Labelled photos from "data", an image-classification folder in Gizemcumen/Data_collection_device. The possible labels are: augmented bad, augmented good, bad, good.

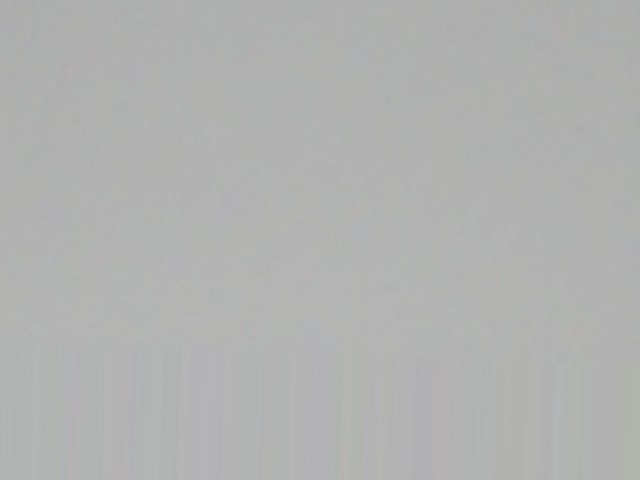
Label: augmented bad

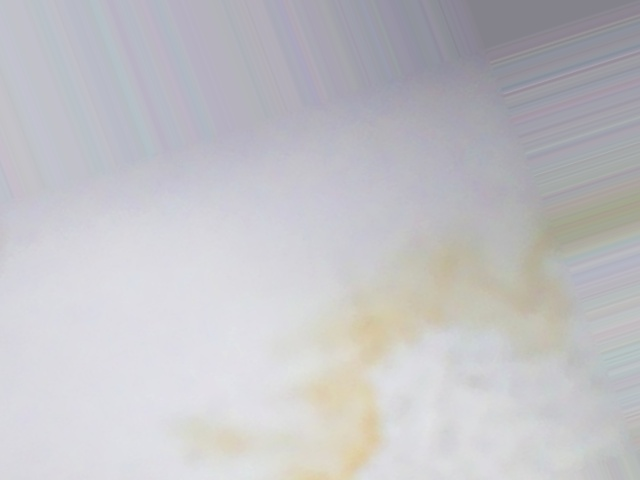
Label: augmented bad

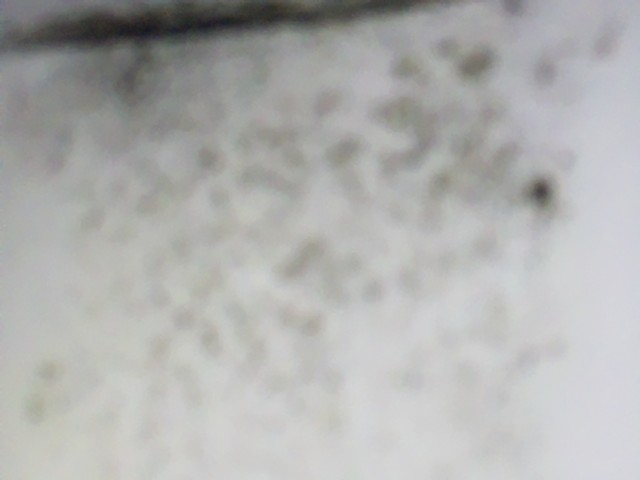
Label: bad

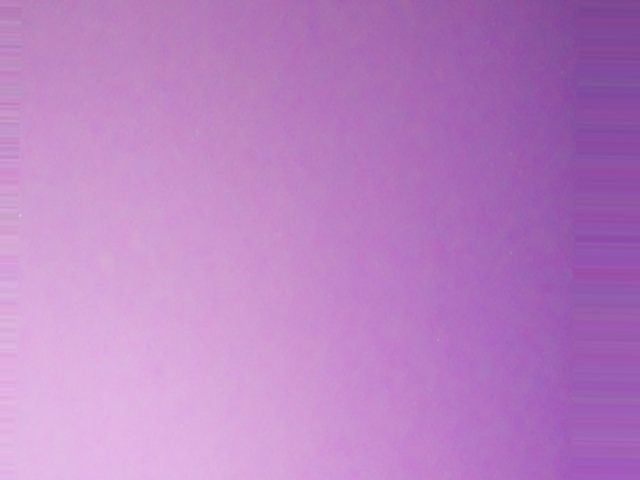
Label: augmented good

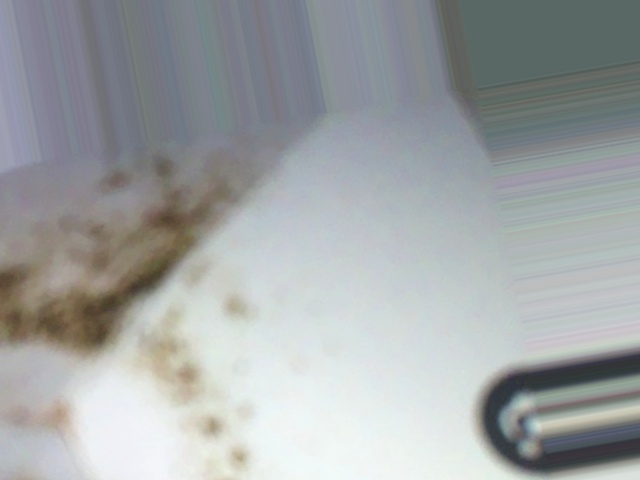
Label: augmented bad

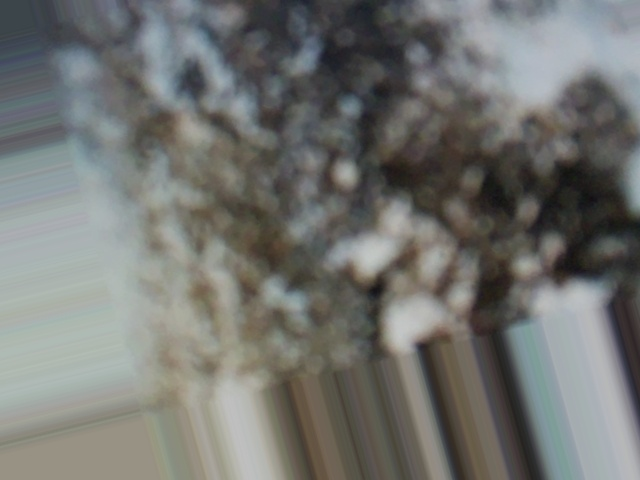
Label: augmented bad
